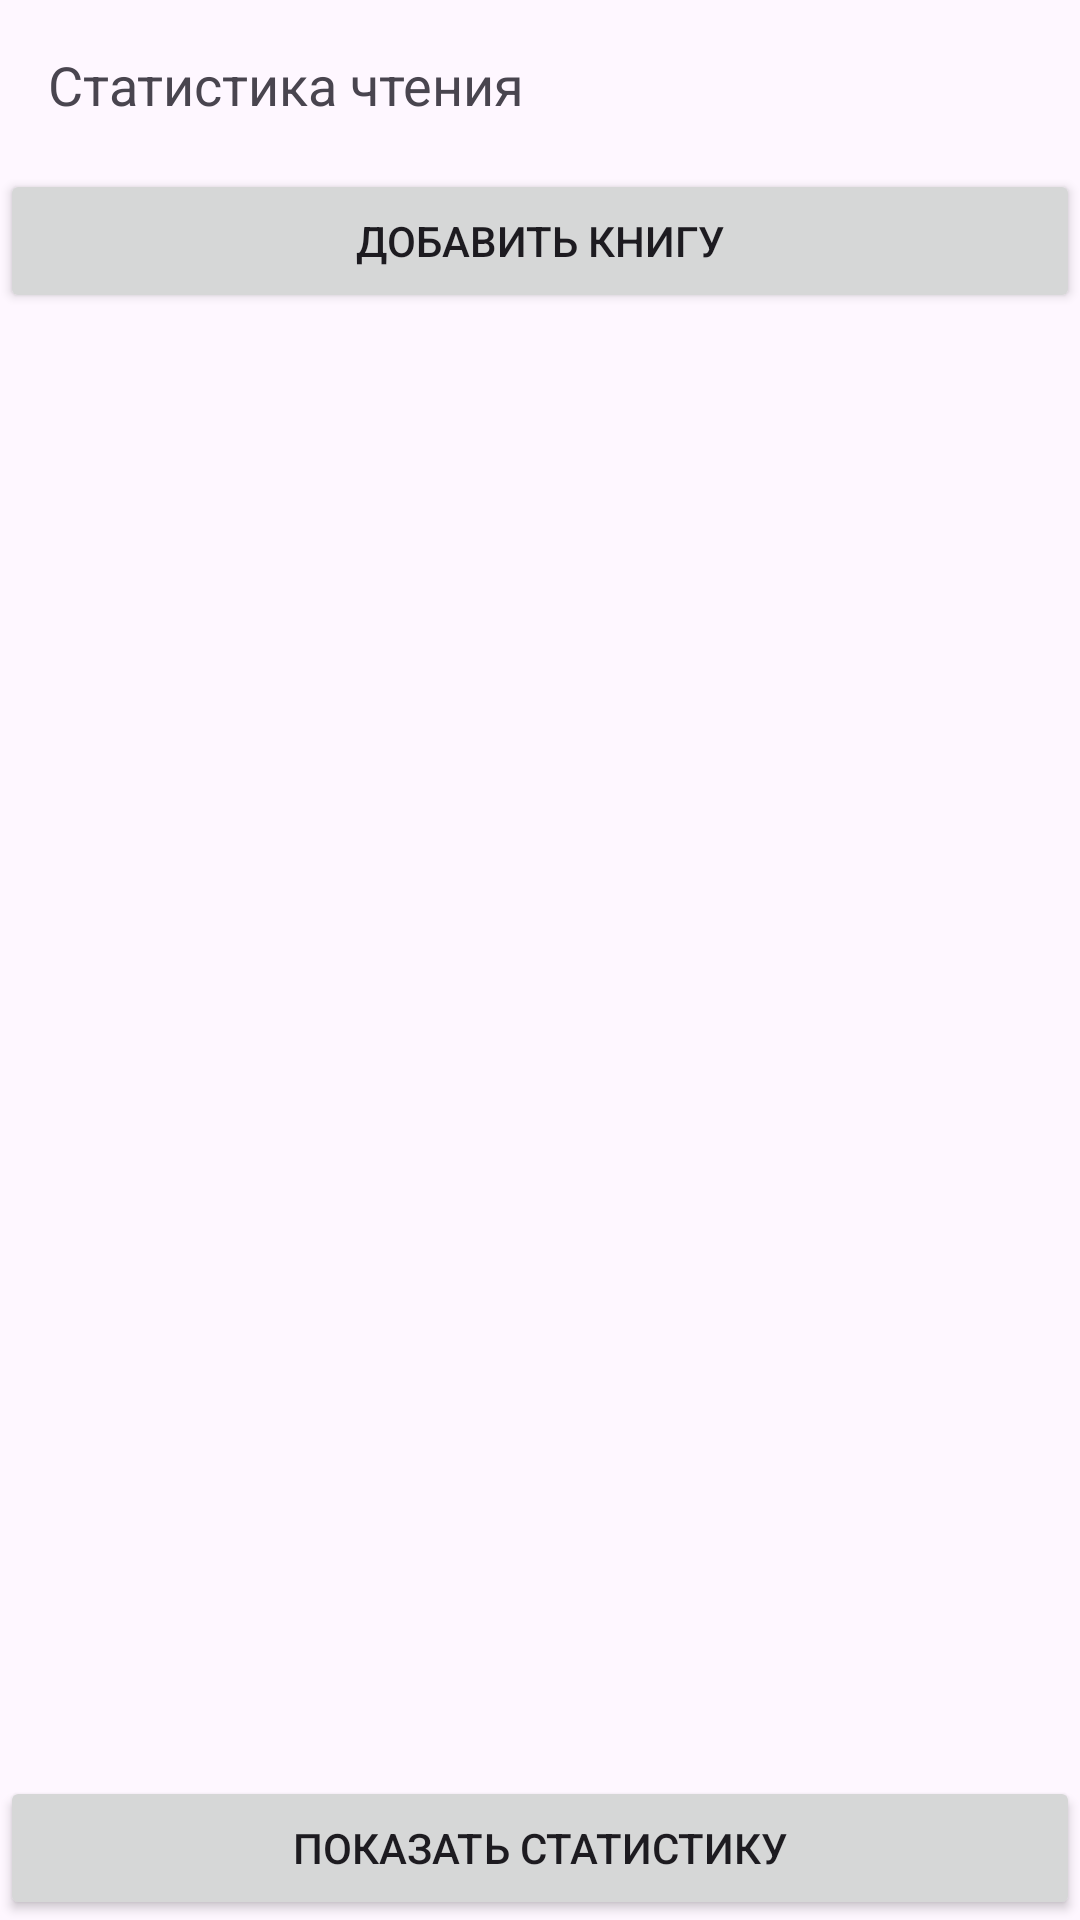

The Android layout XML behind this screen, and the referenced resources:
<!-- AndroidManifest.xml: activity theme Theme.Readersdiary -->
<!-- res/layout/activity_main.xml -->
<LinearLayout xmlns:android="http://schemas.android.com/apk/res/android"
    android:layout_width="match_parent"
    android:layout_height="match_parent"
    android:orientation="vertical">

    <TextView
        android:id="@+id/statisticsTextView"
        android:layout_width="wrap_content"
        android:layout_height="wrap_content"
        android:text="Статистика чтения"
        android:textSize="18sp"
        android:layout_margin="16dp"/>

    <Button
        android:id="@+id/buttonAddBook"
        android:layout_width="match_parent"
        android:layout_height="wrap_content"
        android:text="Добавить книгу"/>

    <androidx.recyclerview.widget.RecyclerView
        android:id="@+id/recyclerViewBooks"
        android:layout_width="match_parent"
        android:layout_height="0dp"
        android:layout_weight="1"/>

    <Button
        android:id="@+id/buttonStatistics"
        android:layout_width="match_parent"
        android:layout_height="wrap_content"
        android:text="Показать статистику"/>
</LinearLayout>
<!-- resources referenced by this layout -->
<resources>
  <style name="Theme.Readersdiary" parent="Base.Theme.Readersdiary" />
  <style name="Base.Theme.Readersdiary" parent="Theme.Material3.DayNight.NoActionBar">
          
          
      </style>
</resources>
